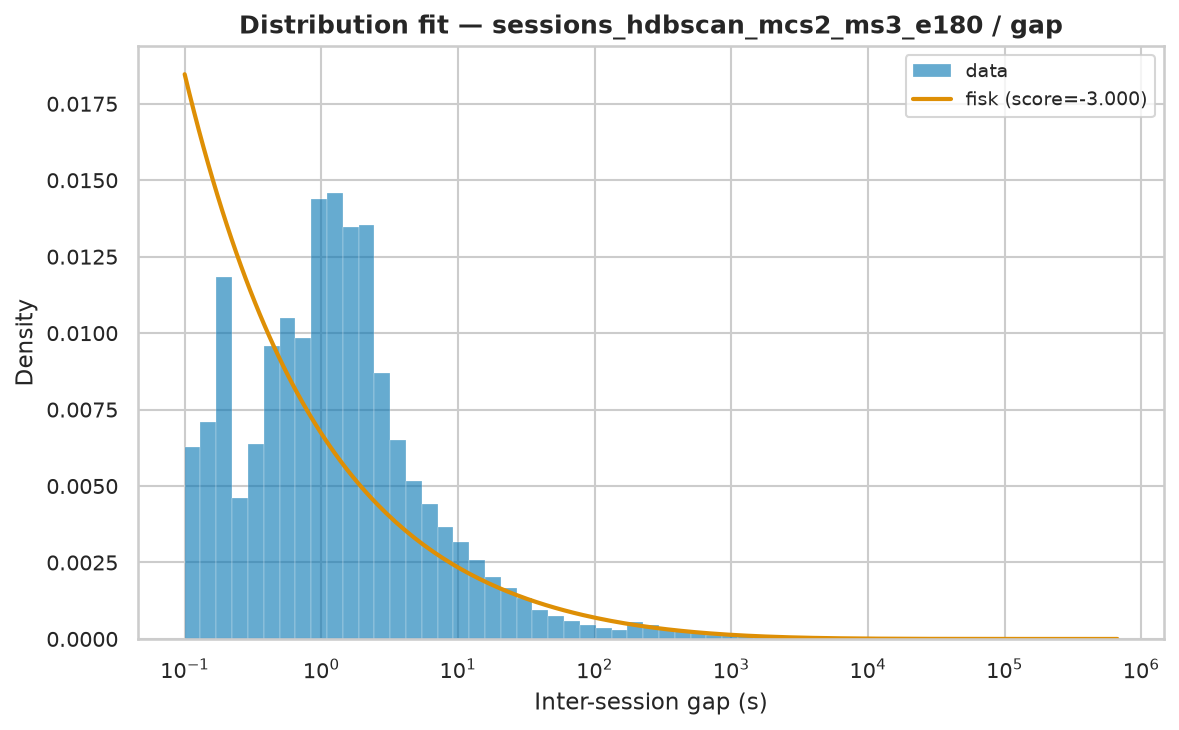

Values plotted in this chart, from the file beside it:
name	score	bootstrap_score	bootstrap_pass	loc	scale	arg
fisk	-3	0.1	True	0.000591	2327	(np.float64(0.5696329109829099),)
expon	-3	0.0	False	0.000591	21600	()
pareto	-3	0.0	False	-300.7	300.7	(np.float64(0.3912765595624446),)
lomax	-3	0.0	False	0.000591	297.9	(np.float64(0.38866741152091855),)
genpareto	-3	0.0	False	0.000591	768.5	(np.float64(2.5557868773170815),)
weibull_min	-1.722	0.0	False	0.000591	25803	(np.float64(0.4013812228885869),)
gamma	-0.2664	0.0	False	0.000591	3.111	(np.float64(9.626581167088095e-05),)
